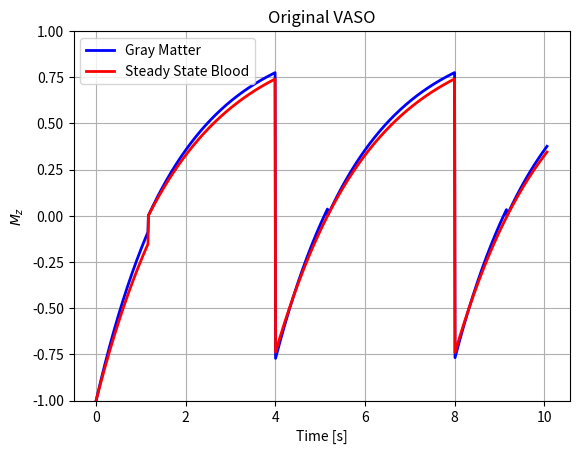

The script that saved this image:
""" [redacted] """

import numpy as np
import matplotlib.pyplot as plt


# =============================================================================
# Gray matter (direct translation of gnuplot conditions)
# =============================================================================
def stage1_gm(time, T1):
    """Compute Mz for condition: time < Ti."""
    return 1 - 2 * np.exp(-time / T1)


def stage2_gm(time, T1, Ti):
    """Compute Mz for condition: time < Tr+Tr."""
    return 1 - np.exp((-time+Ti) / T1)


def stage3_gm(time, T1, Ti):
    """Compute Mz for condition: time < Tr+Tr+Ti."""
    return 1 - np.exp((-time+Tr+Tr) / T1) * (1 + (1 - np.exp((-(Tr+Tr)+Ti) / T1)))


def stage4_gm(time, T1, Ti):
    """Compute Mz for condition: time < Tr+Tr+Tr+Tr."""
    return 1 - np.exp((-time+Ti+Tr+Tr) / T1)


def stage5_gm(time, T1, Ti):
    """Compute Mz for condition: time < Tr+Tr+Ti+Tr+Tr."""
    return 1 - np.exp((-time+Tr+Tr+Tr+Tr) / T1) * (1 + (1 - np.exp((-(Tr+Tr+Tr+Tr)+Ti+Tr+Tr) / T1gm)))


def stage6_gm(time, T1, Ti):
    """Compute Mz for condition: time < Tr+Tr+Tr+Tr+Tr+Tr."""
    return 1 - np.exp((-time+Ti+Tr+Tr+Tr+Tr) / T1)


# =============================================================================
# Blood (direct translation of gnuplot conditions)
# =============================================================================
# [redacted]
# effect on the longitudinal recovery as it happens on zero crossing for blood
def stage1_blood(time, T1):
    """Compute Mz for condition: time < Ti."""
    return 1 - 2 * np.exp(-time / T1)


def stage2_blood(time, T1, Ti):
    """Compute Mz for condition: time < Tr+Tr."""
    return 1 - np.exp((-time+Ti) / T1)


def stage3_blood(time, T1, Ti):
    """Compute Mz for condition: time < Tr+Tr+Tr+Tr."""
    return 1 - np.exp((-(time-2*Tr))/T1) * (1 + (1 - np.exp((-(Tr+Tr)+Ti) / T1)))


def stage4_blood(time, T1, Ti):
    """Compute Mz for condition: time < Tr+Tr+Tr+Tr+Tr+Tr."""
    return 1 - np.exp((-(time-4*Tr)) / T1) * (1 + 1 - np.exp((-(Tr+Tr+Tr+Tr-2*Tr)) / T1) * (1 + (1 - 2 * np.exp(-(Tr+Tr)/T1))))


# =============================================================================
# Initial parameters (direct translation of gnuplot conditions)
# =============================================================================
T1csf = 5.
T1gm = 1.9
T1b = 2.1  # steady state blood
Tr = 2.
T1 = T1b  # für Tr= 3
Ti = (np.log(2) - np.log(1 + np.exp(-2 * Tr / T1))) * T1

x = 5 * Tr + 0.06
time = np.linspace(0, x, 1001)

# -----------------------------------------------------------------------------
# Compute plot data
# -----------------------------------------------------------------------------
signal1 = np.zeros(time.shape)
idx = time < Tr+Tr+Tr+Tr+Tr+Tr
signal1[idx] = stage6_gm(time[idx], T1gm, Ti)
idx = time < Tr+Tr+Ti+Tr+Tr
signal1[idx] = stage5_gm(time[idx], T1gm, Ti)
idx = time < Tr+Tr+Tr+Tr
signal1[idx] = stage4_gm(time[idx], T1gm, Ti)
idx = time < Tr+Tr+Ti
signal1[idx] = stage3_gm(time[idx], T1gm, Ti)
idx = time < Tr+Tr
signal1[idx] = stage2_gm(time[idx], T1gm, Ti)
idx = time < Ti
signal1[idx] = stage1_gm(time[idx], T1gm)

signal2 = np.zeros(time.shape)
idx = time < Tr+Tr+Tr+Tr+Tr+Tr
signal2[idx] = stage4_blood(time[idx], T1b, Ti)
idx = time < Tr+Tr+Tr+Tr
signal2[idx] = stage3_blood(time[idx], T1b, Ti)
idx = time < Tr+Tr
signal2[idx] = stage2_blood(time[idx], T1b, Ti)
idx = time < Ti
signal2[idx] = stage1_blood(time[idx], T1b)

# =============================================================================
# Plotting
# =============================================================================
plt.plot(time, signal1, linewidth=2, color="blue")
plt.plot(time, signal2, linewidth=2, color="red")

plt.title("Original VASO")
plt.xlabel("Time [s]")
plt.ylabel(r"$M_z$")
plt.ylim([-1, 1])
plt.grid(True)
plt.legend(["Gray Matter", "Steady State Blood"])

plt.show()
